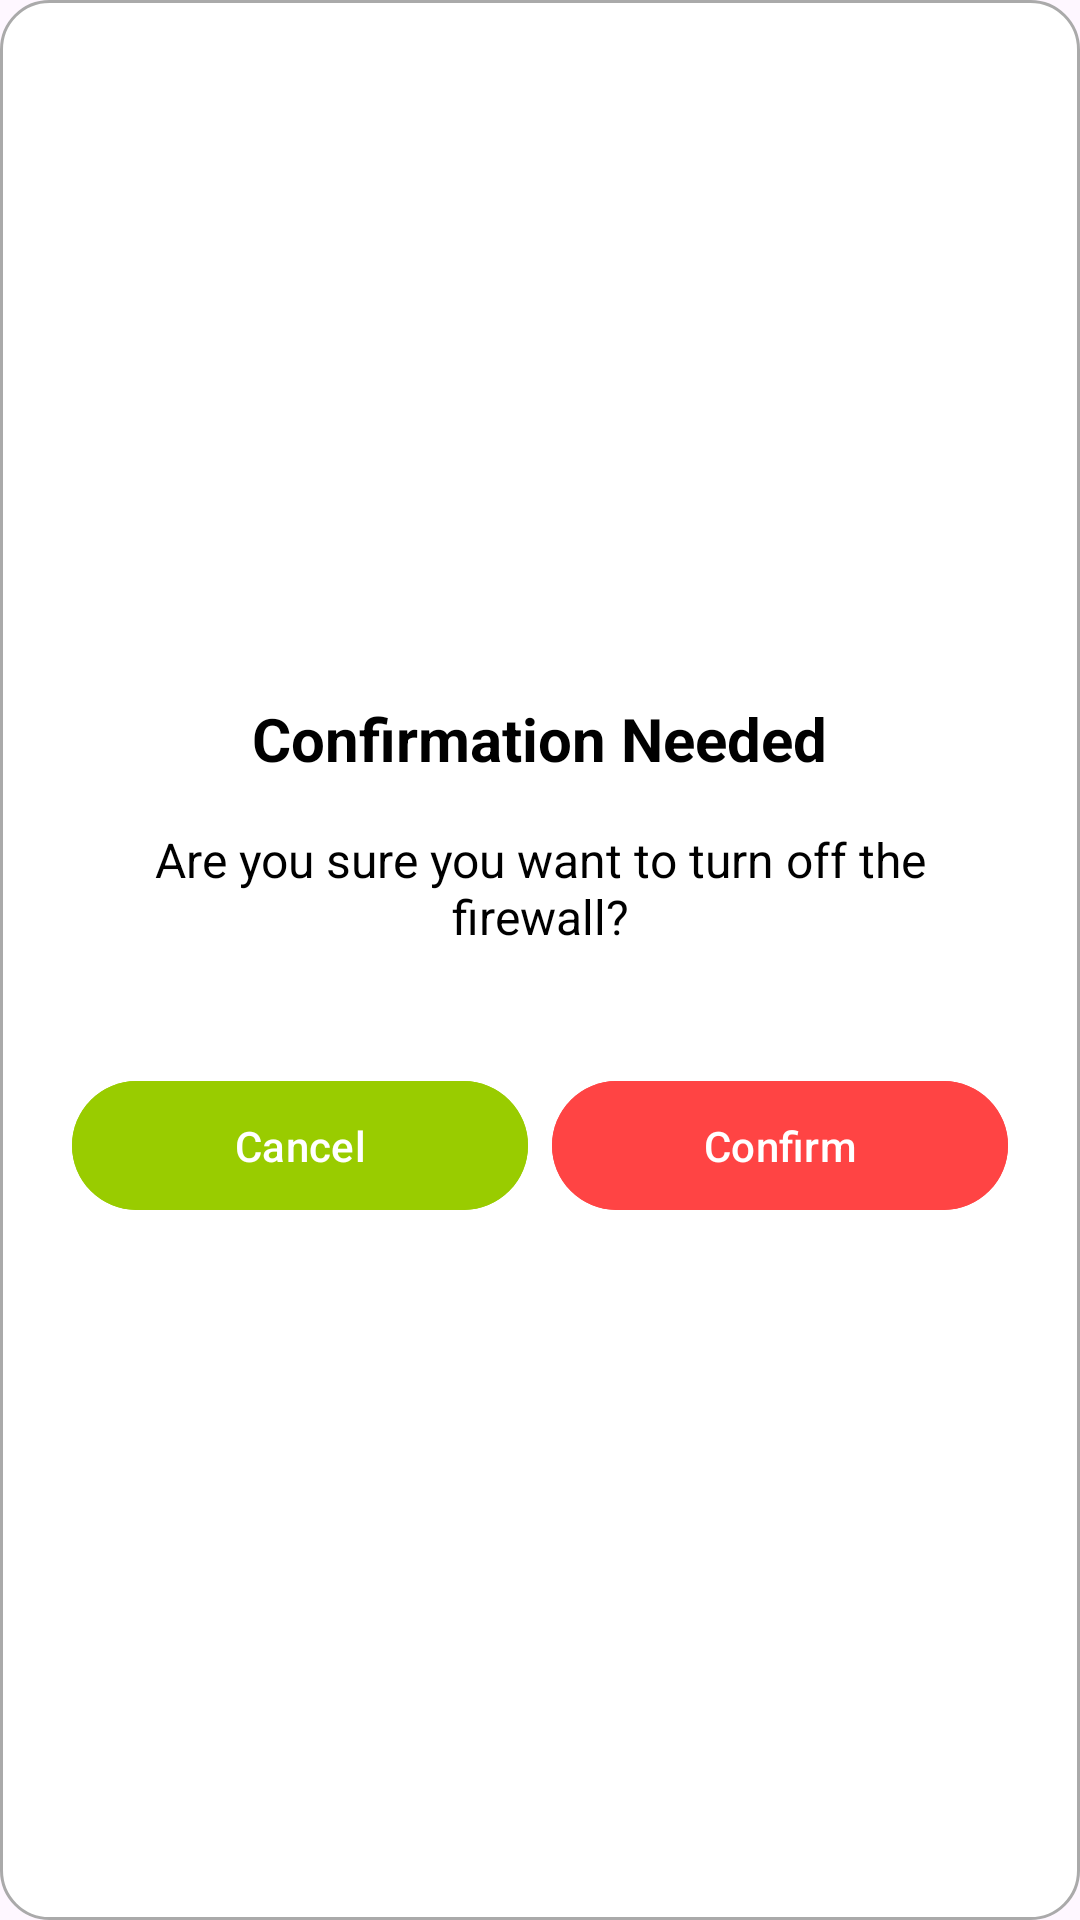

Layout XML and referenced resources for this Android screen:
<!-- AndroidManifest.xml: application theme Theme.WiFiManager -->
<!-- res/layout/dialog_confirm.xml -->
<LinearLayout xmlns:android="http://schemas.android.com/apk/res/android"
    android:layout_width="match_parent"
    android:layout_height="wrap_content"
    android:orientation="vertical"
    android:padding="24dp"
    android:background="@drawable/dialog_background"
    android:gravity="center">

    <TextView
        android:id="@+id/dialogTitle"
        android:layout_width="wrap_content"
        android:layout_height="wrap_content"
        android:text="Confirmation Needed"
        android:textSize="20sp"
        android:textColor="@android:color/black"
        android:textStyle="bold"
        android:gravity="center"
        android:layout_marginBottom="16dp"/>

    <TextView
        android:id="@+id/dialogMessage"
        android:layout_width="wrap_content"
        android:layout_height="wrap_content"
        android:text="Are you sure you want to turn off the firewall?"
        android:textSize="16sp"
        android:textColor="@android:color/black"
        android:gravity="center"
        android:layout_marginBottom="24dp"/>

    <LinearLayout
        android:layout_width="match_parent"
        android:layout_height="wrap_content"
        android:orientation="horizontal"
        android:gravity="center"
        android:layout_marginTop="16dp">

        
        <com.google.android.material.button.MaterialButton
            android:id="@+id/dialogCancelButton"
            android:layout_width="0dp"
            android:layout_height="wrap_content"
            android:layout_weight="1"
            android:text="Cancel"
            android:textColor="@android:color/white"
            android:backgroundTint="@android:color/holo_green_light"
        android:layout_marginEnd="8dp"
        android:padding="12dp"/>

        
        <com.google.android.material.button.MaterialButton
            android:id="@+id/dialogConfirmButton"
            android:layout_width="0dp"
            android:layout_height="wrap_content"
            android:layout_weight="1"
            android:text="Confirm"
            android:textColor="@android:color/white"
            android:backgroundTint="@android:color/holo_red_light"
        android:padding="12dp"/>
    </LinearLayout>
</LinearLayout>
<!-- resources referenced by this layout -->
<resources>
  <!-- drawable dialog_background (drawable) -->
  <shape xmlns:android="http://schemas.android.com/apk/res/android">
      <solid android:color="@android:color/white"/>
      <corners android:radius="16dp"/>
      <stroke android:width="1dp" android:color="@android:color/darker_gray"/>
  </shape>
  <style name="Theme.WiFiManager" parent="Base.Theme.WiFiManager" />
  <style name="Base.Theme.WiFiManager" parent="Theme.Material3.Light.NoActionBar">
          
          <item name="colorPrimary">@color/topColor</item>
          <item name="android:forceDarkAllowed" tools:ignore="NewApi">false</item> 
      </style>
  <color name="topColor">#000020</color>
</resources>
